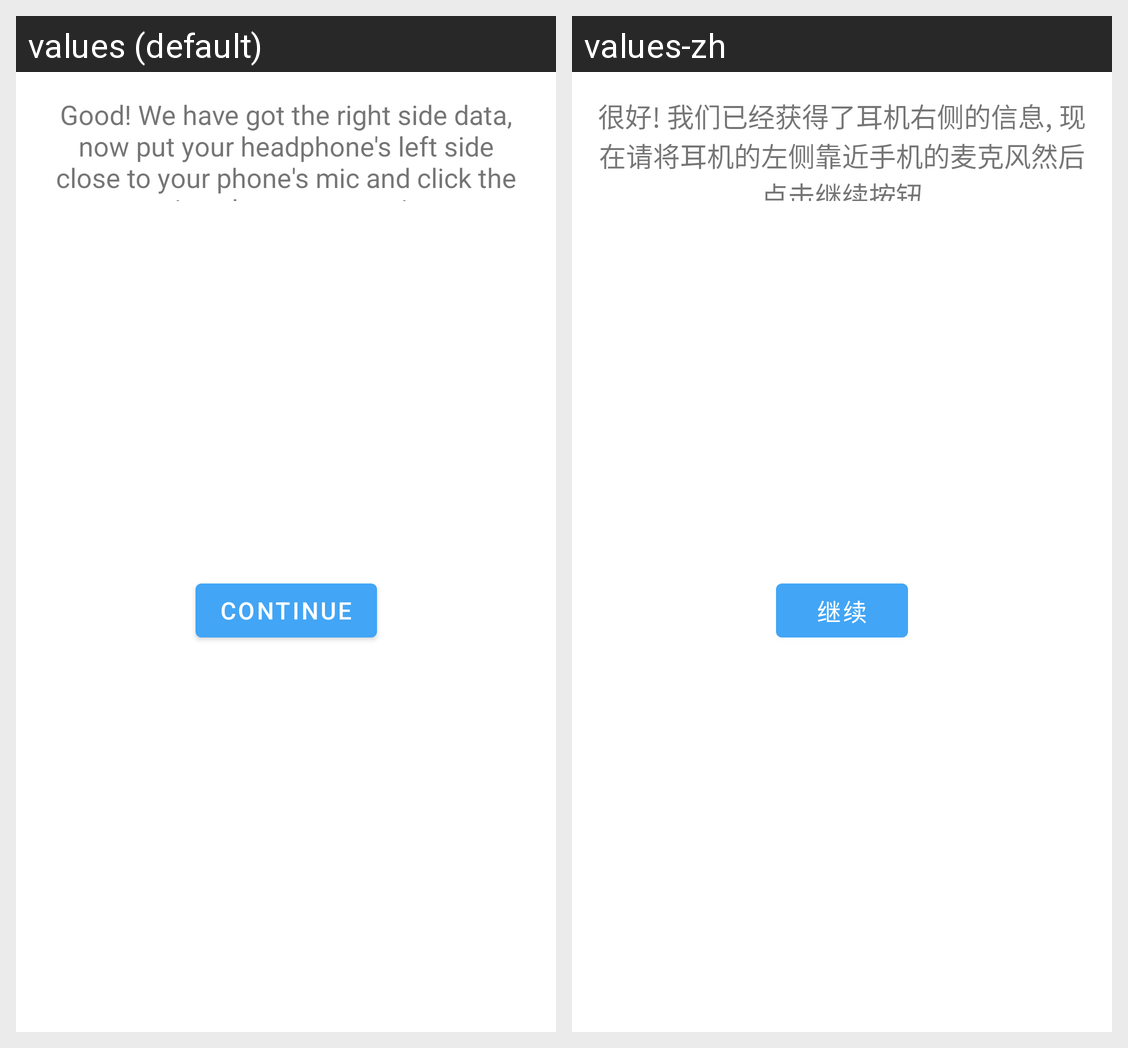

Here is an Android app screen in its default locale and in the app's own translations. Write out the translated-string differences for the strings that appear on this screen.
Android screen res/layout/hint_measure2.xml rendered under 2 locales, left to right: values (default), values-zh. Device: Nexus 5 (rendered at 1080×1920; each locale shown at half size, 540×960, under a caption strip naming it); theme AppTheme.
Strings drawn on this screen, with the default value and each locale's value (text and hints the layout hard-codes, and strings that could not be matched under every locale, appear in the picture but are not listed):

measure_change_side
  values: Good! We have got the right side data, now put your headphone's left side close to your phone's mic and click the continue button to continue
  values-zh: 很好! 我们已经获得了耳机右侧的信息, 现在请将耳机的左侧靠近手机的麦克风然后点击继续按钮

ph_continue
  values: Continue
  values-zh: 继续
